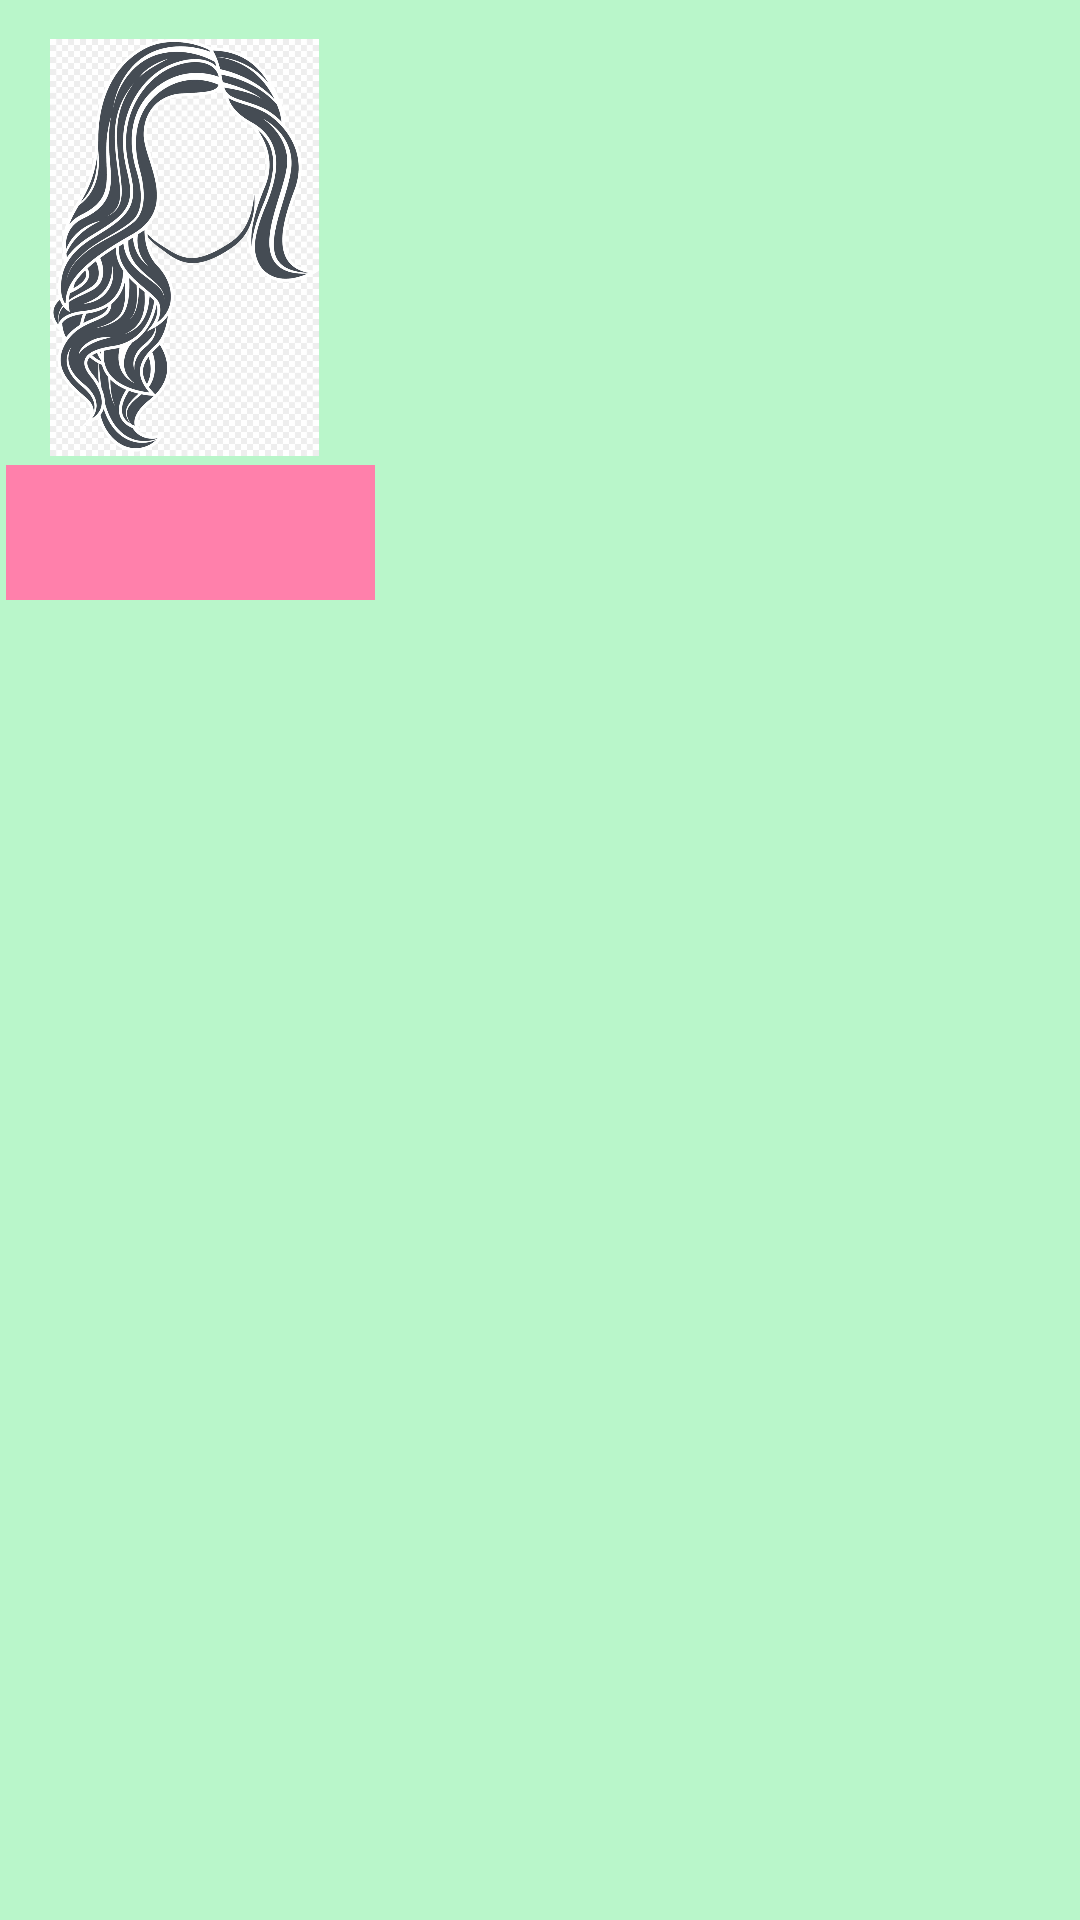

Here is an Android app screen rendered from its layout file. Give the layout XML and the strings, colors and styles it references.
<!-- AndroidManifest.xml: application theme Theme.HumanBody -->
<!-- res/layout/bodylist.xml -->
<?xml version="1.0" encoding="utf-8"?>
<RelativeLayout xmlns:android="http://schemas.android.com/apk/res/android"
    xmlns:app="http://schemas.android.com/apk/res-auto"
    xmlns:tools="http://schemas.android.com/tools"
    android:layout_width="match_parent"
    android:layout_height="match_parent"
    android:background="#B9F6CA">

    <TextView
        android:id="@+id/item1_name"
        android:layout_width="123dp"
        android:layout_height="45dp"
        android:layout_alignParentStart="true"
        android:layout_alignParentTop="true"
        android:layout_marginStart="2dp"
        android:layout_marginTop="155dp"
        android:background="#FF80AB"
        android:gravity="center" />

    <ImageView
        android:id="@+id/item1_image"
        android:layout_width="101dp"
        android:layout_height="139dp"
        android:layout_alignBottom="@+id/item1_name"
        android:layout_alignParentStart="true"
        android:layout_alignParentTop="true"
        android:layout_marginStart="11dp"
        android:layout_marginTop="13dp"
        android:layout_marginBottom="48dp"
        app:srcCompat="@drawable/hair" />

    <ImageView
        android:id="@+id/delete"
        android:layout_width="wrap_content"
        android:layout_height="wrap_content"
        android:layout_alignEnd="@+id/item1_name"
        android:layout_alignBottom="@+id/item1_name"
        android:layout_alignParentTop="true"
        android:layout_marginTop="130dp"
        android:layout_marginEnd="13dp"
        android:layout_marginBottom="46dp"
        app:srcCompat="@drawable/ic_delete" />

    <TextView
        android:id="@+id/price_"
        android:layout_width="50dp"
        android:layout_height="50dp"
        android:layout_above="@+id/delete"
        android:layout_alignParentStart="true"
        android:layout_alignParentTop="true"
        android:layout_marginStart="108dp"
        android:layout_marginTop="70dp"
        android:layout_marginBottom="25dp" />

</RelativeLayout>
<!-- resources referenced by this layout -->
<resources>
  <!-- drawable hair: jpg bitmap (drawable-v24, 192376 bytes) -->
  <style name="Theme.HumanBody" parent="Theme.MaterialComponents.DayNight.DarkActionBar">
          
          <item name="colorPrimary">@color/purple_500</item>
          <item name="colorPrimaryVariant">@color/purple_700</item>
          <item name="colorOnPrimary">@color/white</item>
          
          <item name="colorSecondary">@color/teal_200</item>
          <item name="colorSecondaryVariant">@color/teal_700</item>
          <item name="colorOnSecondary">@color/black</item>
          
          <item name="android:statusBarColor" tools:targetApi="l">?attr/colorPrimaryVariant</item>
          
      </style>
  <!-- not gathered from this repository: default colours our renderer supplied (Android Studio template values) -->
  <color name="purple_500">#FF6200EE</color>
  <color name="purple_700">#FF3700B3</color>
  <color name="teal_200">#FF03DAC5</color>
  <color name="teal_700">#FF018786</color>
  <color name="black">#FF000000</color>
  <color name="white">#FFFFFFFF</color>
</resources>
